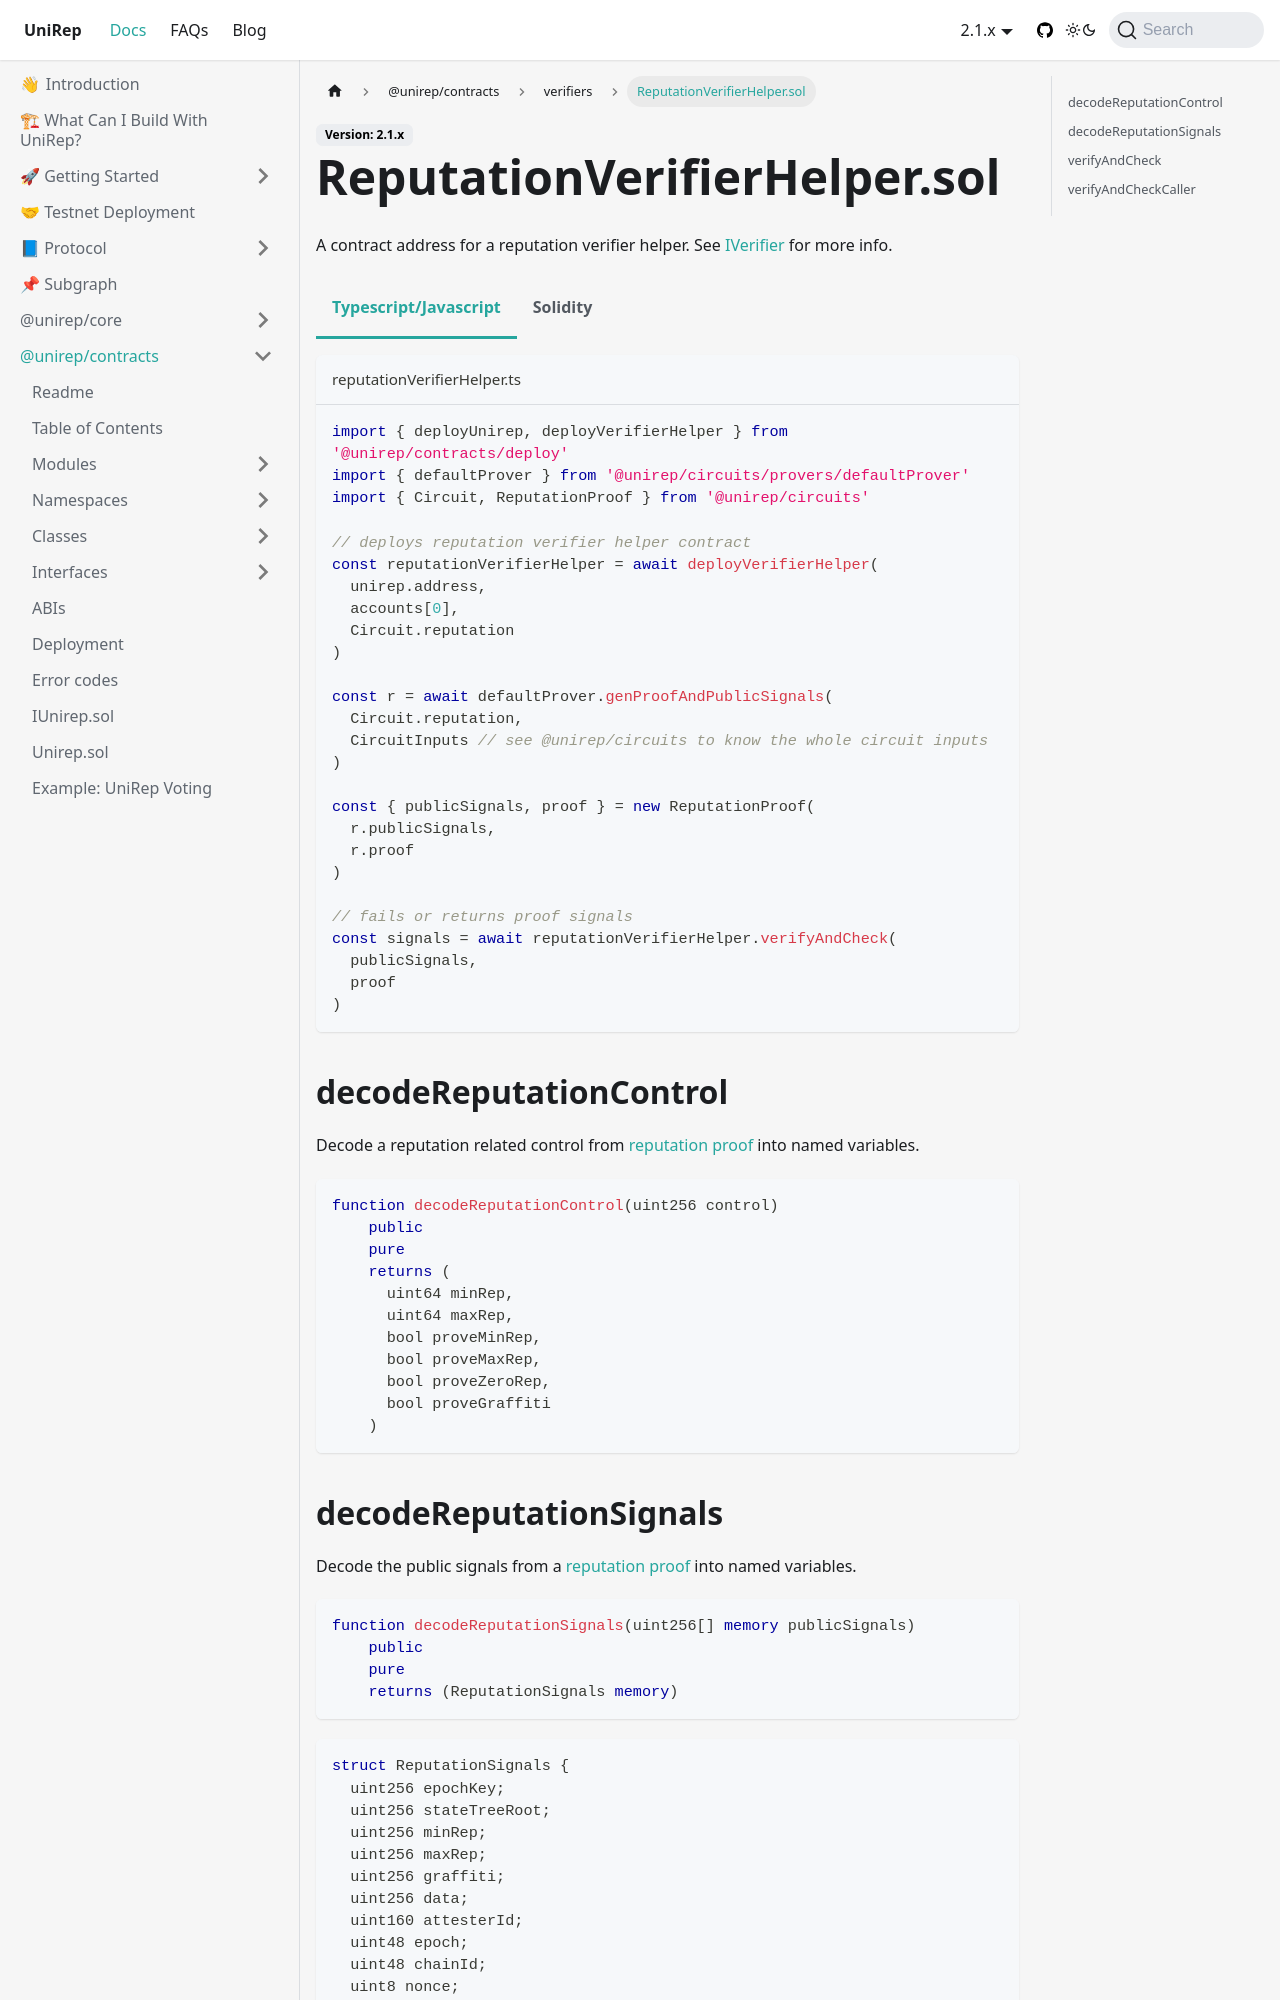

repository: Unirep/Unirep · page: docs/contracts-api/verifiers/reputation-verifier-helper/index.html · generator: docusaurus

---
title: ReputationVerifierHelper.sol
---

A contract address for a reputation verifier helper. See [IVerifier](iverifier-sol) for more info.

import Tabs from '@theme/Tabs';
import TabItem from '@theme/TabItem';

```mdx-code-block
<Tabs
    defaultValue="typescript"
    values={[
        {label: 'Typescript/Javascript', value: 'typescript'},
        {label: 'Solidity', value: 'solidity'},
    ]}>
<TabItem value="typescript">
```

```ts title="reputationVerifierHelper.ts"
import { deployUnirep, deployVerifierHelper } from '@unirep/contracts/deploy'
import { defaultProver } from '@unirep/circuits/provers/defaultProver'
import { Circuit, ReputationProof } from '@unirep/circuits'

// deploys reputation verifier helper contract
const reputationVerifierHelper = await deployVerifierHelper(
  unirep.address,
  accounts[0],
  Circuit.reputation
)

const r = await defaultProver.genProofAndPublicSignals(
  Circuit.reputation,
  CircuitInputs // see @unirep/circuits to know the whole circuit inputs
)

const { publicSignals, proof } = new ReputationProof(
  r.publicSignals,
  r.proof
)

// fails or returns proof signals
const signals = await reputationVerifierHelper.verifyAndCheck(
  publicSignals,
  proof
) 
```

```mdx-code-block
  </TabItem>
  <TabItem value="solidity">
```

```sol title="App.sol"
// SPDX-License-Identifier: MIT
pragma solidity ^0.8.0;

import { ReputationVerifierHelper } from '@unirep/contracts/verifierHelpers/ReputationVerifierHelper.sol';

contract App {
  // use the deployed helper
  ReputationVerifierHelper public helper;
  constructor(
    ReputationVerifierHelper _helper
  ) {
    helper = _helper;
  }

  // decode and verify the proofs
  // fails or returns proof signals
  function decodeAndVerify(
    uint256[] calldata publicSignals,
    uint256[8] calldata proof
  ) public view returns (ReputationVerifierHelper.ReputationSignals memory) {
    return helper.verifyAndCheck(publicSignals, proof);
  }
}

```

```mdx-code-block
  </TabItem>
</Tabs>
```

## decodeReputationControl

Decode a reputation related control from [reputation proof](../../circuits-api/classes/src.ReputationProof.md) into named variables.

```sol
function decodeReputationControl(uint256 control)
    public
    pure
    returns (
      uint64 minRep,
      uint64 maxRep,
      bool proveMinRep,
      bool proveMaxRep,
      bool proveZeroRep,
      bool proveGraffiti
    )
```
